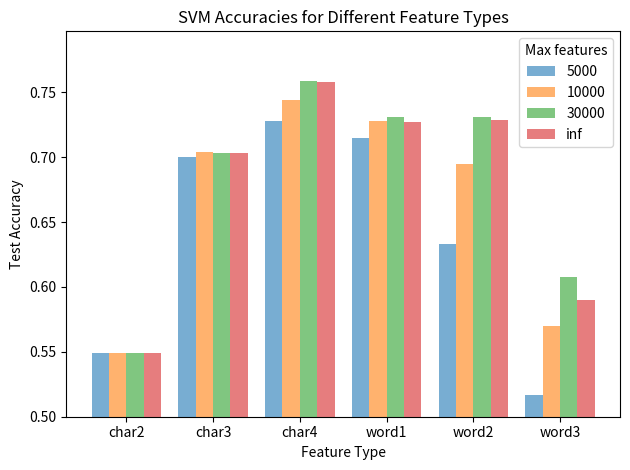

Reproduce this figure in Python. (Note: this script raises an exception after producing the figure.)
import matplotlib
import matplotlib.pyplot as plt
import numpy as np

# Data for plotting
model_type = 'svm'
n_groups = 6

fig, ax = plt.subplots()

index = np.arange(n_groups)
bar_width = 0.2
opacity = 0.6

svm_5000 =  [0.549, 0.700, 0.728, 0.715, 0.633, 0.517]
svm_10000 = [0.549, 0.704, 0.744, 0.728, 0.695, 0.570]
svm_30000 = [0.549, 0.703, 0.759, 0.731, 0.731, 0.608]
svm_inf =   [0.549, 0.703, 0.758, 0.727, 0.729, 0.590]

ffnn_5000 =  [0.566, 0.726, 0.735, 0.732, 0.667, 0.507]
ffnn_10000 = [0.561, 0.735, 0.758, 0.755, 0.715, 0.578]
ffnn_30000 = [0.564, 0.743, 0.789, 0.761, 0.766, 0.647]
ffnn_inf =   [0.569, 0.733, 0.795, 0.757, 0.775, 0]

if model_type == 'svm':
    bar_5000 = ax.bar(index - bar_width, svm_5000, bar_width,
                alpha=opacity,
                label='5000')
    bar_10000 = ax.bar(index, svm_10000, bar_width,
                alpha=opacity,
                label='10000')
    bar_30000 = ax.bar(index + bar_width, svm_30000, bar_width,
                alpha=opacity,
                label='30000')
    bar_inf = ax.bar(index + 2 * bar_width, svm_inf, bar_width,
                    alpha=opacity,
                    label='inf')

elif model_type == 'ffnn':
    bar_5000 = ax.bar(index - bar_width, ffnn_5000, bar_width,
                alpha=opacity,
                label='5000')
    bar_10000 = ax.bar(index, ffnn_10000, bar_width,
                alpha=opacity,
                label='10000')
    bar_30000 = ax.bar(index + bar_width, ffnn_30000, bar_width,
                alpha=opacity,
                label='30000')
    bar_inf = ax.bar(index + 2 * bar_width, ffnn_inf, bar_width,
                    alpha=opacity,
                    label='inf')


ax.set_ylim(0.5)
ax.set_xlabel('Feature Type')
ax.set_ylabel('Test Accuracy')
ax.set_title(f'{model_type.upper()} Accuracies for Different Feature Types')
ax.set_xticks(index + bar_width / 2)
ax.set_xticklabels(('char2', 'char3', 'char4', 'word1', 'word2', 'word3'))
ax.legend(title='Max features')

fig.tight_layout()
plt.show()

fig.savefig(f'plots/{model_type}_accs.png')
plt.show()